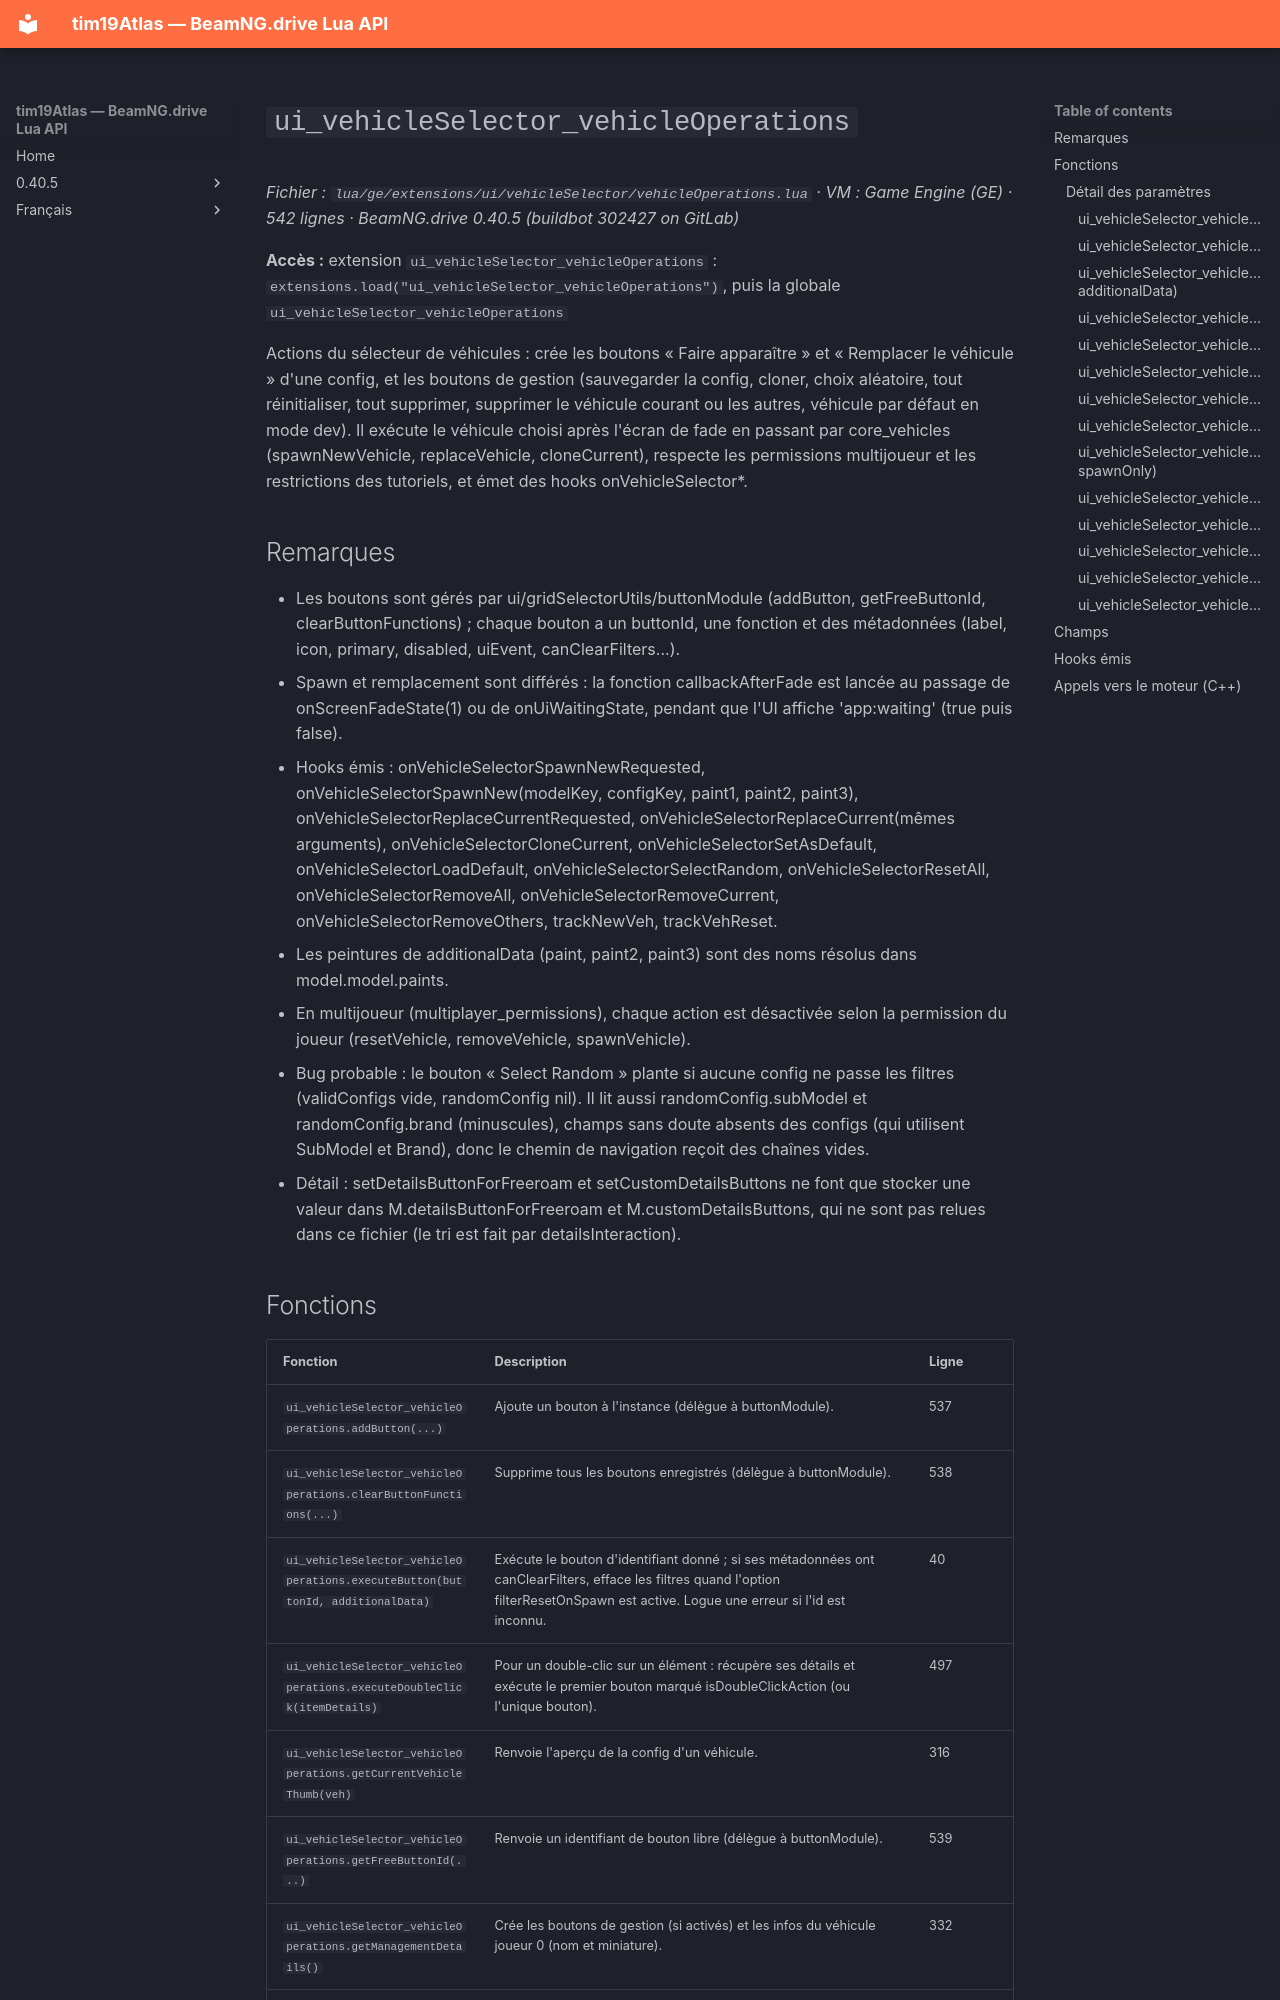

repository: Tim0219800/beamng-lua-atlas · page: fr/0.40.5/ge/extensions/ui/vehicleSelector/vehicleOperations.html · generator: mkdocs

# `ui_vehicleSelector_vehicleOperations`

*Fichier : `lua/ge/extensions/ui/vehicleSelector/vehicleOperations.lua` · VM : Game Engine (GE) · 542 lignes · BeamNG.drive 0.40.5 (buildbot 302427 on GitLab)*

**Accès :** extension `ui_vehicleSelector_vehicleOperations` : `extensions.load("ui_vehicleSelector_vehicleOperations")`, puis la globale `ui_vehicleSelector_vehicleOperations`

Actions du sélecteur de véhicules : crée les boutons « Faire apparaître » et « Remplacer le véhicule » d'une config, et les boutons de gestion (sauvegarder la config, cloner, choix aléatoire, tout réinitialiser, tout supprimer, supprimer le véhicule courant ou les autres, véhicule par défaut en mode dev). Il exécute le véhicule choisi après l'écran de fade en passant par core_vehicles (spawnNewVehicle, replaceVehicle, cloneCurrent), respecte les permissions multijoueur et les restrictions des tutoriels, et émet des hooks onVehicleSelector*.

## Remarques

- Les boutons sont gérés par ui/gridSelectorUtils/buttonModule (addButton, getFreeButtonId, clearButtonFunctions) ; chaque bouton a un buttonId, une fonction et des métadonnées (label, icon, primary, disabled, uiEvent, canClearFilters...).
- Spawn et remplacement sont différés : la fonction callbackAfterFade est lancée au passage de onScreenFadeState(1) ou de onUiWaitingState, pendant que l'UI affiche 'app:waiting' (true puis false).
- Hooks émis : onVehicleSelectorSpawnNewRequested, onVehicleSelectorSpawnNew(modelKey, configKey, paint1, paint2, paint3), onVehicleSelectorReplaceCurrentRequested, onVehicleSelectorReplaceCurrent(mêmes arguments), onVehicleSelectorCloneCurrent, onVehicleSelectorSetAsDefault, onVehicleSelectorLoadDefault, onVehicleSelectorSelectRandom, onVehicleSelectorResetAll, onVehicleSelectorRemoveAll, onVehicleSelectorRemoveCurrent, onVehicleSelectorRemoveOthers, trackNewVeh, trackVehReset.
- Les peintures de additionalData (paint, paint2, paint3) sont des noms résolus dans model.model.paints.
- En multijoueur (multiplayer_permissions), chaque action est désactivée selon la permission du joueur (resetVehicle, removeVehicle, spawnVehicle).
- Bug probable : le bouton « Select Random » plante si aucune config ne passe les filtres (validConfigs vide, randomConfig nil). Il lit aussi randomConfig.subModel et randomConfig.brand (minuscules), champs sans doute absents des configs (qui utilisent SubModel et Brand), donc le chemin de navigation reçoit des chaînes vides.
- Détail : setDetailsButtonForFreeroam et setCustomDetailsButtons ne font que stocker une valeur dans M.detailsButtonForFreeroam et M.customDetailsButtons, qui ne sont pas relues dans ce fichier (le tri est fait par detailsInteraction).
